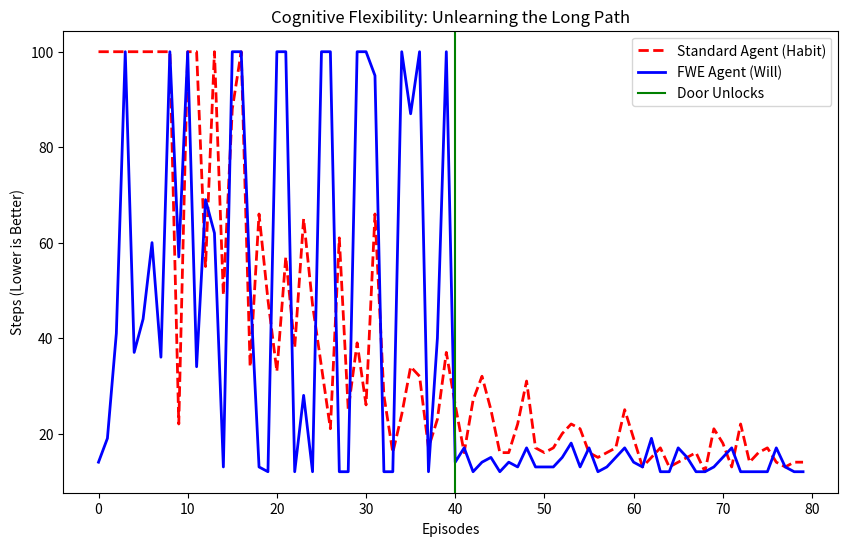

Reproduce this figure in Python.
import numpy as np
import random
import matplotlib.pyplot as plt

# --- CONFIGURATION ---
EPISODES = 80
CHANGE_POINT = 40
GRID_SIZE = 7
START = (0, 0)
GOAL = (6, 6)
DOOR_LOC = (3, 3)

# The Wall with a "Long Path" gap at (3,6)
WALLS = [(3, 0), (3, 1), (3, 2), (3, 4), (3, 5)]

ACTIONS = [(-1, 0), (1, 0), (0, -1), (0, 1)]  # Up, Down, Left, Right


class MazeEnv:
    def __init__(self):
        self.door_locked = True

    def step(self, state, action_idx):
        move = ACTIONS[action_idx]
        next_r = state[0] + move[0]
        next_c = state[1] + move[1]
        next_state = (next_r, next_c)

        if not (0 <= next_r < GRID_SIZE and 0 <= next_c < GRID_SIZE):
            return state, -1, False
        if next_state in WALLS:
            return state, -1, False
        if next_state == GOAL:
            return next_state, 100, True
        if next_state == DOOR_LOC and self.door_locked:
            return state, -10, False  # Painful bump
        return next_state, -1, False


class StandardAgent:
    def __init__(self):
        self.q_table = {}
        self.epsilon = 0.1

    def get_q(self, state):
        if state not in self.q_table: self.q_table[state] = np.zeros(4)
        return self.q_table[state]

    def choose_action(self, state):
        if random.random() < self.epsilon: return random.randint(0, 3)
        return np.argmax(self.get_q(state))

    def update(self, state, action, reward, next_state):
        old_q = self.get_q(state)[action]
        max_next = np.max(self.get_q(next_state))
        self.q_table[state][action] = old_q + 0.1 * (reward + 0.95 * max_next - old_q)


class FWE_Agent:
    def __init__(self):
        self.phi = {}  # Habit (Memory)
        self.gamma = 1.5  # Willpower Intensity

    def get_phi(self, state):
        if state not in self.phi: self.phi[state] = np.zeros(4)
        return self.phi[state]

    def get_psi(self, state):
        # --- THE FIX: HEURISTIC PSI ---
        # Psi acts like a "Compass" pointing to the Goal.
        # It creates a vector that says "I WANT to go towards (6,6)"
        psi_vector = np.zeros(4, dtype=complex)

        goal_r, goal_c = GOAL
        curr_r, curr_c = state

        # Calculate pull towards goal
        if goal_r > curr_r: psi_vector[1] += 1.0  # Pull Down
        if goal_r < curr_r: psi_vector[0] += 1.0  # Pull Up
        if goal_c > curr_c: psi_vector[3] += 1.0  # Pull Right
        if goal_c < curr_c: psi_vector[2] += 1.0  # Pull Left

        return psi_vector

    def choose_action(self, state):
        phi = self.get_phi(state)
        psi = self.get_psi(state)

        # INTERFERENCE: Memory + (Will * Compass)
        wavefunction = phi + (self.gamma * psi)

        probs = np.abs(wavefunction) ** 2
        if np.sum(probs) == 0: return random.randint(0, 3)
        probs = probs / np.sum(probs)
        return np.random.choice(4, p=probs)

    def update(self, state, action, reward, next_state):
        # Update Memory (Phi) normally
        max_next = np.max(self.get_phi(next_state))
        self.phi[state][action] += 0.1 * (reward + 0.95 * max_next - self.phi[state][action])


# --- RUN ---
print("--- RUNNING FIXED EXPERIMENT (Heuristic Psi) ---")
env = MazeEnv()
std_agent = StandardAgent()
fwe_agent = FWE_Agent()

std_log = []
fwe_log = []

for ep in range(EPISODES):
    if ep == CHANGE_POINT:
        print(f"Ep {ep}: *** DOOR UNLOCKS ***")
        env.door_locked = False

    # Standard
    s, steps = START, 0
    while s != GOAL and steps < 100:
        a = std_agent.choose_action(s)
        ns, r, d = env.step(s, a)
        std_agent.update(s, a, r, ns)
        s = ns
        steps += 1
    std_log.append(steps)

    # FWE
    s, steps = START, 0
    while s != GOAL and steps < 100:
        a = fwe_agent.choose_action(s)
        ns, r, d = env.step(s, a)
        fwe_agent.update(s, a, r, ns)
        s = ns
        steps += 1
    fwe_log.append(steps)

# --- RESULTS ---
print(f"Avg Steps Phase 2 (Standard): {np.mean(std_log[CHANGE_POINT:]):.1f}")
print(f"Avg Steps Phase 2 (FWE):      {np.mean(fwe_log[CHANGE_POINT:]):.1f}")

plt.figure(figsize=(10, 6))
plt.plot(std_log, 'r--', label='Standard Agent (Habit)', linewidth=2)
plt.plot(fwe_log, 'b-', label='FWE Agent (Will)', linewidth=2)
plt.axvline(x=CHANGE_POINT, color='g', label='Door Unlocks')
plt.title('Cognitive Flexibility: Unlearning the Long Path')
plt.xlabel('Episodes')
plt.ylabel('Steps (Lower is Better)')
plt.legend()
plt.show()
